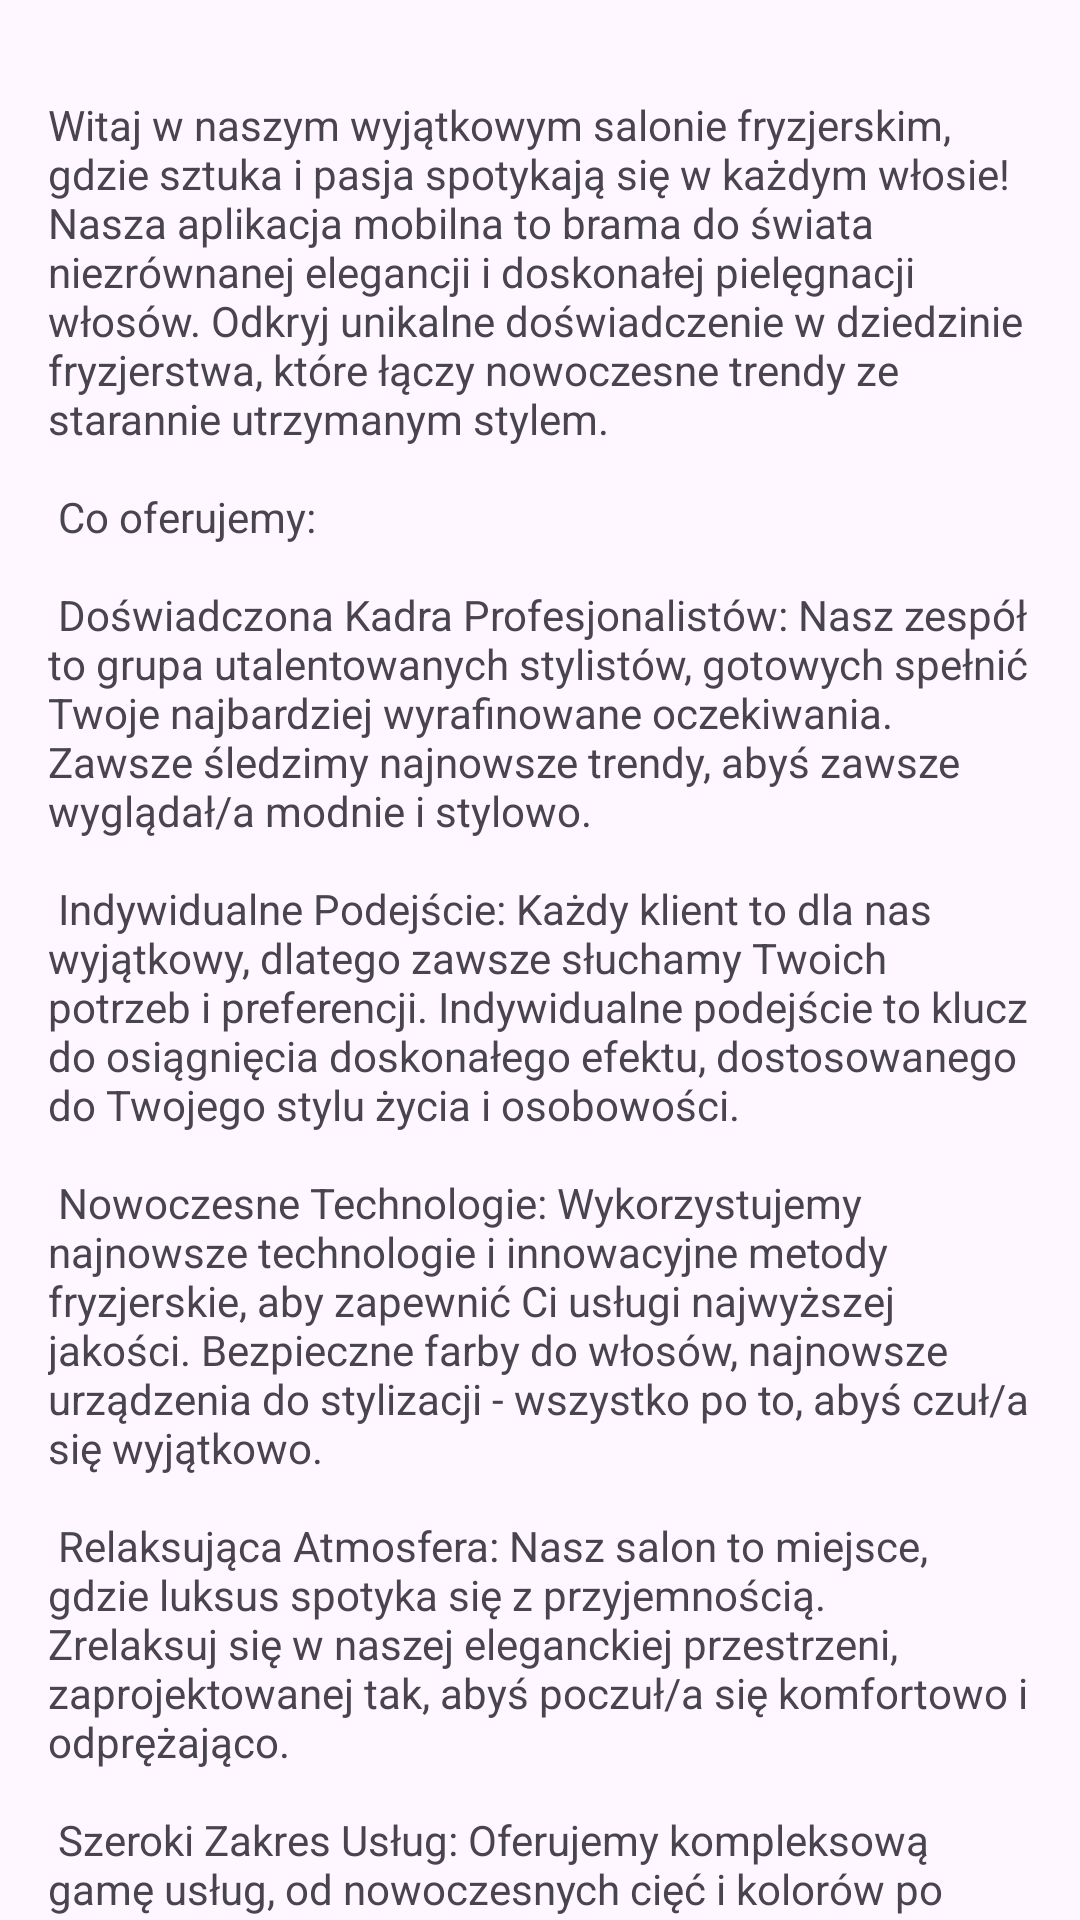

Here is an Android app screen rendered from its layout file. Give the layout XML and the strings, colors and styles it references.
<!-- AndroidManifest.xml: application theme Theme.ProjektFryzjer -->
<!-- res/layout/fragment_first.xml -->
<?xml version="1.0" encoding="utf-8"?>
<androidx.core.widget.NestedScrollView xmlns:android="http://schemas.android.com/apk/res/android"
    xmlns:app="http://schemas.android.com/apk/res-auto"
    xmlns:tools="http://schemas.android.com/tools"
    android:layout_width="match_parent"
    android:layout_height="match_parent"
    tools:context=".FirstFragment">

    <androidx.constraintlayout.widget.ConstraintLayout
        android:layout_width="match_parent"
        android:layout_height="match_parent"
        android:padding="16dp">

        <Button
            android:id="@+id/button_first"
            android:layout_width="wrap_content"
            android:layout_height="wrap_content"
            android:text="@string/next"
            app:layout_constraintBottom_toBottomOf="parent"
            app:layout_constraintEnd_toEndOf="parent"
            app:layout_constraintStart_toStartOf="parent"
            app:layout_constraintTop_toBottomOf="@id/textview_first"
            android:layout_marginBottom="@dimen/enormous_padding"/>

        <TextView
            android:id="@+id/textview_first"
            android:layout_width="wrap_content"
            android:layout_height="wrap_content"
            android:layout_marginTop="16dp"
            android:text="@string/app_description"
            app:layout_constraintBottom_toTopOf="@id/textview_first"
            app:layout_constraintEnd_toEndOf="parent"
            app:layout_constraintStart_toStartOf="parent"
            app:layout_constraintTop_toTopOf="parent" />
    </androidx.constraintlayout.widget.ConstraintLayout>
</androidx.core.widget.NestedScrollView>
<!-- resources referenced by this layout -->
<resources>
  <dimen name="enormous_padding">52dp</dimen>
  <string name="app_description">
          Witaj w naszym wyjątkowym salonie fryzjerskim, gdzie sztuka i pasja spotykają się w każdym włosie! Nasza aplikacja mobilna to brama do świata niezrównanej elegancji i doskonałej pielęgnacji włosów. Odkryj unikalne doświadczenie w dziedzinie fryzjerstwa, które łączy nowoczesne trendy ze starannie utrzymanym stylem.\n
          \n
          Co oferujemy:\n
          \n
          Doświadczona Kadra Profesjonalistów: Nasz zespół to grupa utalentowanych stylistów, gotowych spełnić Twoje najbardziej wyrafinowane oczekiwania. Zawsze śledzimy najnowsze trendy, abyś zawsze wyglądał/a modnie i stylowo.\n
          \n
          Indywidualne Podejście: Każdy klient to dla nas wyjątkowy, dlatego zawsze słuchamy Twoich potrzeb i preferencji. Indywidualne podejście to klucz do osiągnięcia doskonałego efektu, dostosowanego do Twojego stylu życia i osobowości.\n
          \n
          Nowoczesne Technologie: Wykorzystujemy najnowsze technologie i innowacyjne metody fryzjerskie, aby zapewnić Ci usługi najwyższej jakości. Bezpieczne farby do włosów, najnowsze urządzenia do stylizacji - wszystko po to, abyś czuł/a się wyjątkowo.\n
          \n
          Relaksująca Atmosfera: Nasz salon to miejsce, gdzie luksus spotyka się z przyjemnością. Zrelaksuj się w naszej eleganckiej przestrzeni, zaprojektowanej tak, abyś poczuł/a się komfortowo i odprężająco.\n
          \n
          Szeroki Zakres Usług: Oferujemy kompleksową gamę usług, od nowoczesnych cięć i kolorów po profesjonalne zabiegi pielęgnacyjne. Niezależnie od tego, czy pragniesz świeżego looku czy intensywnej regeneracji włosów - jesteśmy tutaj, aby spełnić Twoje oczekiwania.\n
          \n
          Przekrocz progi naszego salonu fryzjerskiego i odkryj, jak możemy podkreślić Twoją wyjątkową urodę. Ściślej z nami zwiąż się poprzez naszą aplikację mobilną, aby łatwo umawiać się na wizyty, przeglądać nasze portfolio, oraz być na bieżąco z najnowszymi trendami i promocjami. Z nami Twoje włosy staną się dziełem sztuki!\n
      </string>
  <string name="next">Zobacz nasze prace</string>
  <style name="Theme.ProjektFryzjer" parent="Base.Theme.ProjektFryzjer" />
  <style name="Base.Theme.ProjektFryzjer" parent="Theme.Material3.DayNight.NoActionBar">
          
          
      </style>
</resources>
